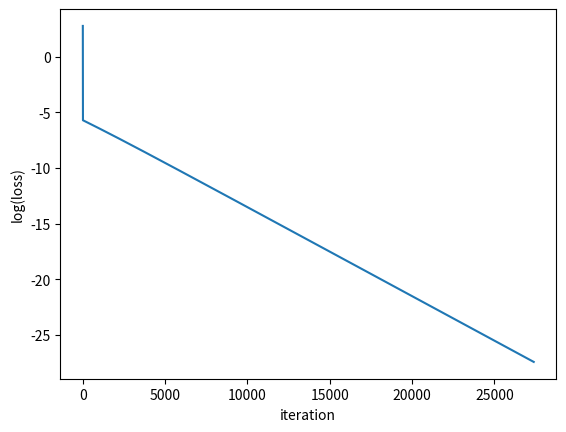

Source code (Python): (Note: this script raises an exception after producing the figure.)
import math
import random
import matplotlib.pyplot as plt

def rosenbrock(x, y):
  return (x - 1) ** 2 + 100 * (y - x ** 2) ** 2

def rosenbrock_grad(x, y):
  dldx = 2 * (x - 1) - 400 * x * (y - x ** 2)
  dldy = 200 * (y - x ** 2)
  return dldx, dldy

def grad_descent(lr=0.01, x=0, y=0):
  i = 0
  history = []
  while True:
    dldx, dldy = rosenbrock_grad(x, y)
    x -= lr * dldx
    y -= lr * dldy

    history.append((x, y))

    print(f'iter: {i}, x: {x}, y: {y}, dldx: {dldx}, dldy: {dldy}, loss: {rosenbrock(x, y)}')

    i += 1

    if math.sqrt(dldx ** 2 + dldy ** 2) < 1e-6:
      break

    if i > 1e6:
      break

  return history

random.seed(0)
x_init = random.uniform(-2, 2)
y_init = random.uniform(-2, 2)

result = grad_descent(lr=0.001, x=x_init, y=y_init)

plt.figure()
plt.plot([math.log(rosenbrock(x, y)) for x, y in result])
plt.xlabel('iteration')
plt.ylabel('log(loss)')
plt.savefig('results/grad_descent.png')
